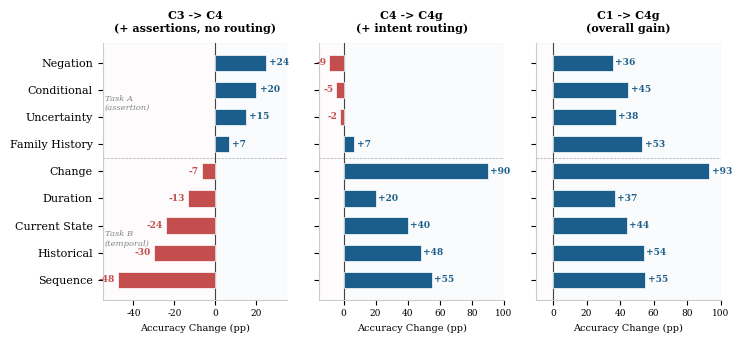

Write Python code to recreate this figure. (Note: this script raises an exception after producing the figure.)
"""Figure 5: Triple delta chart — C3->C4 (assertions), C4->C4g (routing), C1->C4g (overall) per-category (Opus 4.6, evaluator v2)."""

import matplotlib.pyplot as plt
import numpy as np

plt.rcParams.update({
    'font.family': 'serif',
    'font.serif': ['Times', 'Times New Roman', 'DejaVu Serif'],
    'font.size': 9,
    'pdf.fonttype': 42,
    'ps.fonttype': 42,
})

# Categories sorted by C3->C4 delta: assertion categories positive (top), temporal negative (bottom)
categories = [
    'Negation',        # C3->C4: +24.5
    'Conditional',     # C3->C4: +20.0
    'Uncertainty',     # C3->C4: +15.0
    'Family History',  # C3->C4: +6.7
    'Change',          # C3->C4: -6.7
    'Duration',        # C3->C4: -13.3
    'Current State',   # C3->C4: -24.0
    'Historical',      # C3->C4: -30.0
    'Sequence',        # C3->C4: -47.5
]

# C3->C4 deltas (assertions without routing — what do assertions alone contribute?)
c3_c4_deltas = [+24.5, +20.0, +15.0, +6.7, -6.7, -13.3, -24.0, -30.0, -47.5]

# C4->C4g deltas (intent routing — what does routing add on top of assertions?)
c4_c4g_deltas = [-9.1, -5.0, -2.5, +6.7, +90.0, +20.0, +40.0, +48.0, +55.0]

# C1->C4g deltas (overall — net effect, matching category order above)
c1_c4g_deltas = [+35.5, +45.0, +37.5, +53.3, +93.3, +36.7, +44.0, +54.0, +55.0]

# Sample sizes (matching category order)
n_questions = [110, 20, 40, 30, 30, 30, 50, 50, 40]

fig, (ax1, ax2, ax3) = plt.subplots(1, 3, figsize=(7.5, 3.5), sharey=True)
fig.patch.set_facecolor('white')

y_pos = np.arange(len(categories))
bar_height = 0.6

def style_panel(ax, deltas, title, xlim, color_pos='#1B5E8C', color_neg='#C44E4E'):
    colors = [color_pos if d > 0 else ('#999999' if d == 0 else color_neg) for d in deltas]
    ax.barh(y_pos, deltas, height=bar_height, color=colors,
            edgecolor='white', linewidth=0.5, zorder=3)
    ax.axvline(x=0, color='#444444', linewidth=0.8, zorder=2)
    ax.set_title(title, fontsize=8, fontweight='bold', pad=8)

    for i, val in enumerate(deltas):
        x_label = val + 1.5 if val >= 0 else val - 1.5
        ha = 'left' if val >= 0 else 'right'
        label = f'{val:+.0f}' if val != 0 else '0'
        ax.text(x_label, i, label, ha=ha, va='center',
                fontsize=6.5, fontweight='bold', color=colors[i])

    ax.set_xlabel('Accuracy Change (pp)', fontsize=7)
    ax.set_xlim(*xlim)
    ax.tick_params(axis='x', labelsize=6.5)
    ax.spines['top'].set_visible(False)
    ax.spines['right'].set_visible(False)
    ax.spines['left'].set_color('#CCCCCC')
    ax.spines['bottom'].set_color('#CCCCCC')
    ax.invert_yaxis()
    ax.axvspan(0, xlim[1], alpha=0.02, color=color_pos, zorder=0)
    ax.axvspan(xlim[0], 0, alpha=0.02, color=color_neg, zorder=0)

# --- Left panel: C3->C4 (assertions alone) ---
style_panel(ax1, c3_c4_deltas,
            'C3 -> C4\n(+ assertions, no routing)',
            xlim=(-55, 35))
ax1.set_yticks(y_pos)
ax1.set_yticklabels(categories, fontsize=8)

# Add divider line between Task A (assertion) and Task B (temporal) categories
ax1.axhline(y=3.5, color='#AAAAAA', linewidth=0.5, linestyle='--', zorder=1)
# Task labels
ax1.text(-54, 1.5, 'Task A\n(assertion)', fontsize=6, color='#888888',
         ha='left', va='center', style='italic')
ax1.text(-54, 6.5, 'Task B\n(temporal)', fontsize=6, color='#888888',
         ha='left', va='center', style='italic')

# --- Middle panel: C4->C4g (intent routing) ---
style_panel(ax2, c4_c4g_deltas,
            'C4 -> C4g\n(+ intent routing)',
            xlim=(-15, 100))

# Add divider
ax2.axhline(y=3.5, color='#AAAAAA', linewidth=0.5, linestyle='--', zorder=1)

# --- Right panel: C1->C4g (overall) ---
style_panel(ax3, c1_c4g_deltas,
            'C1 -> C4g\n(overall gain)',
            xlim=(-10, 100))

# Add divider
ax3.axhline(y=3.5, color='#AAAAAA', linewidth=0.5, linestyle='--', zorder=1)

plt.tight_layout(w_pad=1.5)
plt.savefig('/Users/alexstinard/projects/brainstorm/jan-14-2026/paper/figures/fig5_category_deltas.pdf',
            bbox_inches='tight', dpi=300, facecolor='white')
plt.close()
print("fig5_category_deltas.pdf generated successfully")
